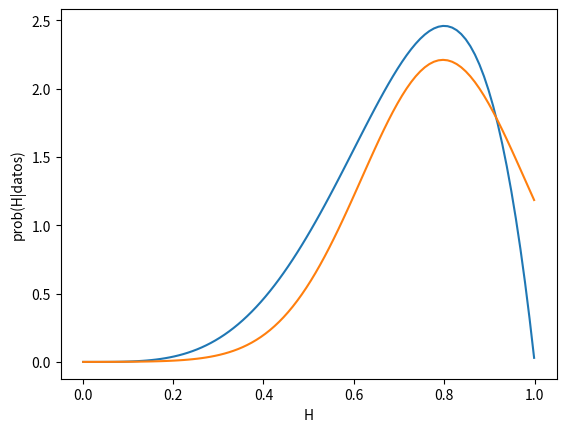

Python code for this plot: (Note: this script raises an exception after producing the figure.)
#!/usr/bin/env python
# coding: utf-8

# In[66]:


import numpy as np
import matplotlib.pyplot as plt

def prior(H):
    
    P = np.ones(len(H))
    
    return P

def likelihood(chain,H):
    
    np.ones(len(H))    
    N_c = chain.count('c')    
    N_s = chain.count('s')    
    L = (H**N_c)*((1-H)**N_s)
    
    return L

def post(H,chain):
    
    P = likelihood(chain,H)*prior(H)
    
    return P/np.trapz(P,H)

chain = 'scccc'

H = np.linspace(0.001,0.999,100)


post = post(H,chain)



def sigma(x,y):
    
    delta = x[1]-x[0]
    H_o_i = np.argmax(y)
    
    sig = (y[H_o_i+1]-2*y[H_o_i]+y[H_o_i-1])/(delta**2)
    
    return x[H_o_i], (-sig)**(-0.5)
                      
                      
max, sigma_m = sigma(H,np.log(post))

approx = (1.0/np.sqrt(2.0*np.pi*sigma_m**2))*np.exp(-0.5*(H-max)**2/(sigma_m**2))

print(sigma(H,post))
plt.figure()
plt.plot(H,post,label='e')
plt.plot(H,approx,label='a')
plt.ylabel('prob(H|datos)')
plt.xlabel('H')
plt.leyend()

    


    


# In[ ]:




